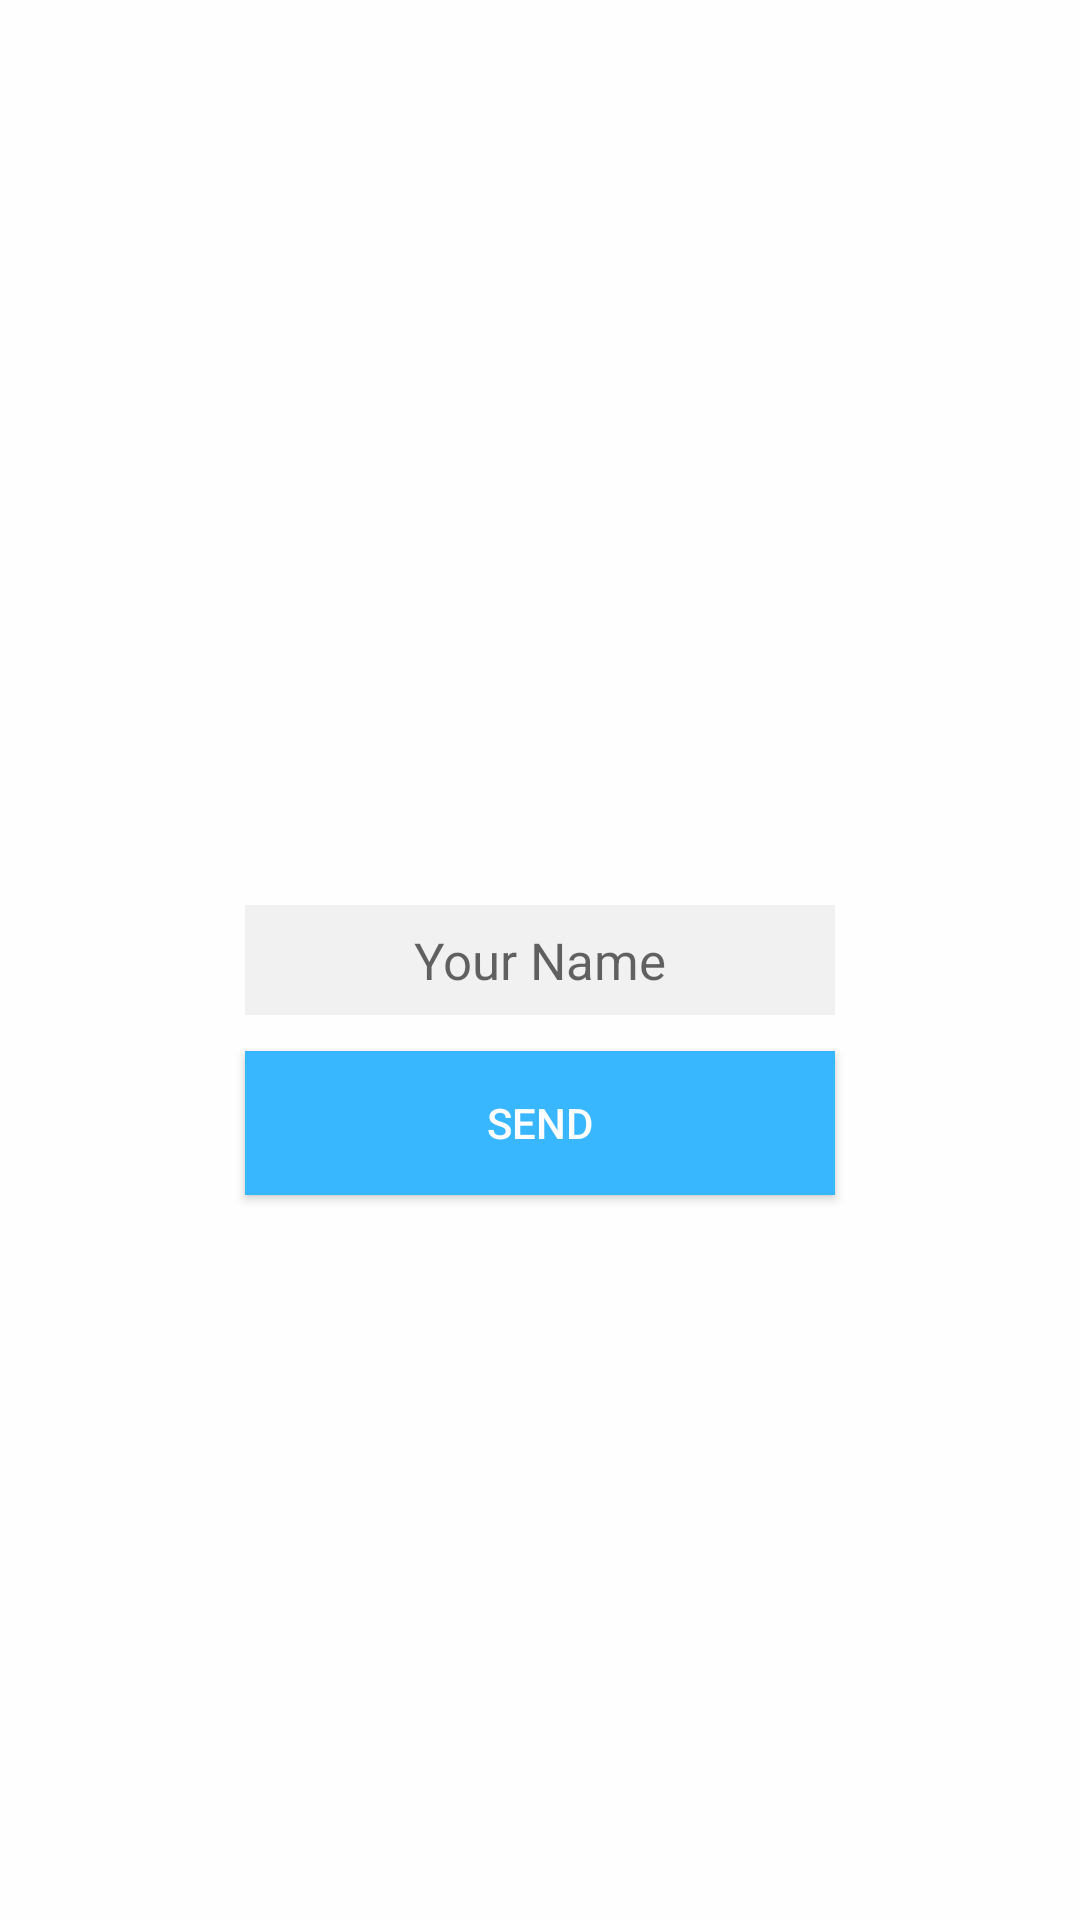

Android layout source for this screen:
<!-- AndroidManifest.xml: application theme Theme.2WeekFirstApp -->
<!-- res/layout/activity_main.xml -->
<?xml version="1.0" encoding="utf-8"?>
<androidx.constraintlayout.widget.ConstraintLayout xmlns:android="http://schemas.android.com/apk/res/android"
    xmlns:app="http://schemas.android.com/apk/res-auto"
    xmlns:tools="http://schemas.android.com/tools"
    android:layout_width="match_parent"
    android:layout_height="match_parent"
    tools:context=".MainActivity"
    android:background="@color/lightWhite"
    >

    <EditText
        android:id="@+id/edtName"
        android:layout_width="wrap_content"
        android:layout_height="wrap_content"
        android:paddingTop="7dp"
        android:paddingBottom="7dp"
        android:ems="10"
        android:textSize="17sp"
        android:gravity="center"
        android:textColor="@color/darkGray"
        android:hint="@string/yourName"
        android:background="@color/lightGray"
        app:layout_constraintStart_toStartOf="parent"
        app:layout_constraintEnd_toEndOf="parent"
        app:layout_constraintTop_toTopOf="parent"
        app:layout_constraintBottom_toBottomOf="parent"

        />
<Button
    android:id="@+id/btnSend"
    android:layout_width="0dp"
    android:layout_height="wrap_content"
 android:text="@string/send"
    app:layout_constraintTop_toBottomOf="@id/edtName"
    app:layout_constraintEnd_toEndOf="@id/edtName"
    app:layout_constraintStart_toStartOf="@id/edtName"
    android:background="@color/blue"
    android:layout_marginTop="12dp"
    android:textColor="@color/lightWhite"
    />
</androidx.constraintlayout.widget.ConstraintLayout>
<!-- resources referenced by this layout -->
<resources>
  <color name="blue">#38B6FE</color>
  <color name="darkGray">#A6A6A6</color>
  <color name="lightGray">#F1F1F1</color>
  <color name="lightWhite">#FEFEFE</color>
  <string name="send">SEND</string>
  <string name="yourName">Your Name</string>
  <style name="Theme.2WeekFirstApp" parent="Theme.MaterialComponents.DayNight.DarkActionBar">
          
          <item name="colorPrimary">@color/purple_500</item>
          <item name="colorPrimaryVariant">@color/purple_700</item>
          <item name="colorOnPrimary">@color/white</item>
          
          <item name="colorSecondary">@color/teal_200</item>
          <item name="colorSecondaryVariant">@color/teal_700</item>
          <item name="colorOnSecondary">@color/black</item>
          
          <item name="android:statusBarColor" tools:targetApi="l">?attr/colorPrimaryVariant</item>
          
      </style>
  <color name="purple_500">#FF6200EE</color>
  <color name="purple_700">#FF3700B3</color>
  <color name="white">#FFFFFFFF</color>
  <color name="teal_200">#FF03DAC5</color>
  <color name="teal_700">#FF018786</color>
  <color name="black">#FF000000</color>
</resources>
